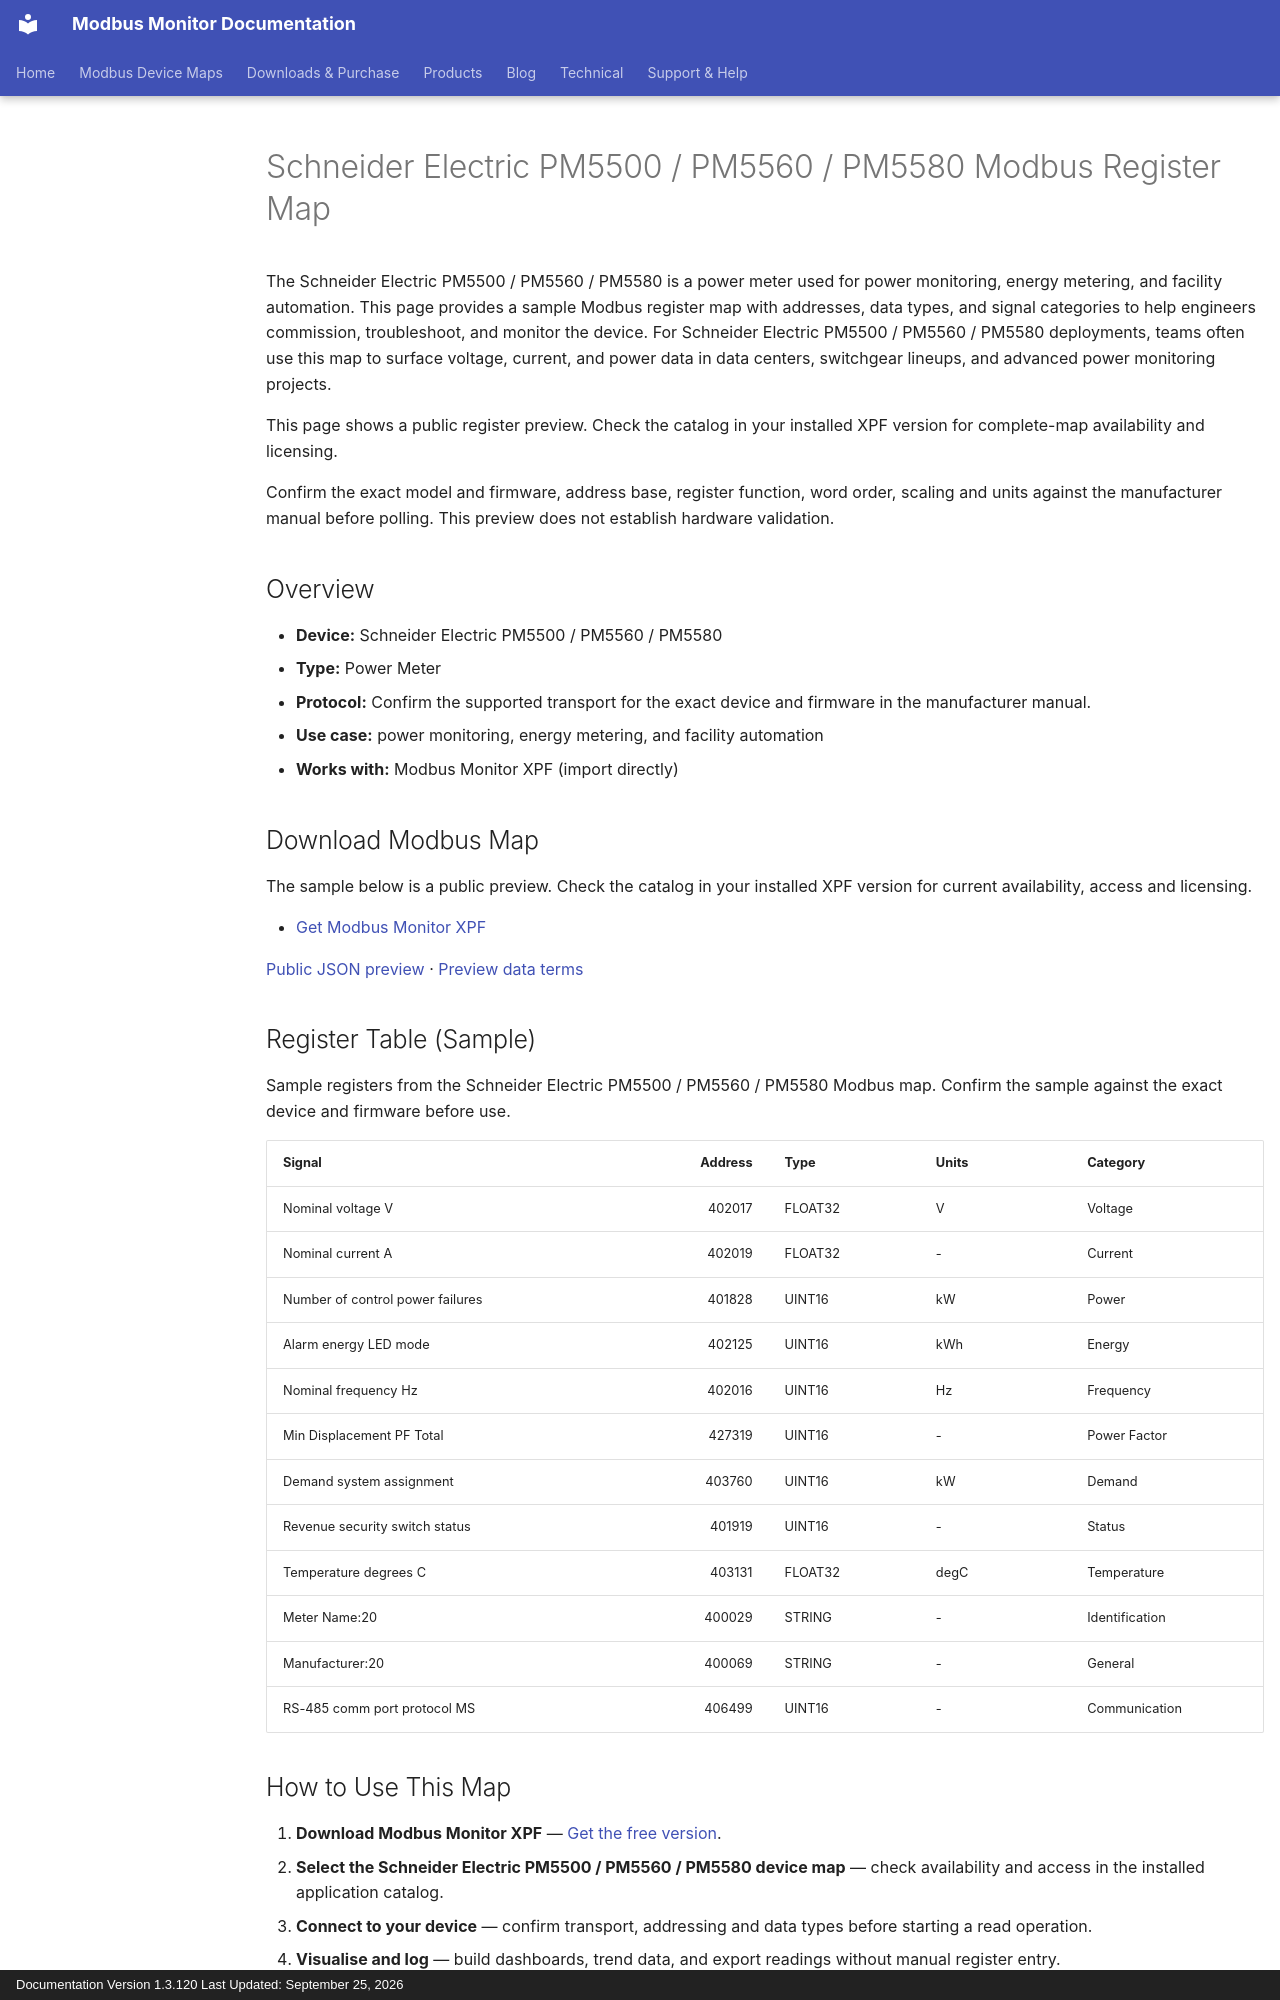

repository: Modbus-Monitor/modbus-monitor-docs · page: products/xpf/device-maps/schneider-electric/pm5500-pm5560-pm5580/index.html · generator: mkdocs · copyright: Documentation Version 1.3.120 Last Updated: September 25, 2026

---
title: Schneider Electric PM5500 / PM5560 / PM5580 Modbus Register Map
description: Schneider Electric PM5500 / PM5560 / PM5580 Modbus map and register map with sample Modbus registers, register addresses, and power meter overview for engineers. Includes sample addresses and data types for review before use with Modbus Monitor XPF.
---

# Schneider Electric PM5500 / PM5560 / PM5580 Modbus Register Map

The Schneider Electric PM5500 / PM5560 / PM5580 is a power meter used for power monitoring, energy metering, and facility automation. This page provides a sample Modbus register map with addresses, data types, and signal categories to help engineers commission, troubleshoot, and monitor the device. For Schneider Electric PM5500 / PM5560 / PM5580 deployments, teams often use this map to surface voltage, current, and power data in data centers, switchgear lineups, and advanced power monitoring projects.

This page shows a public register preview. Check the catalog in your installed XPF version for complete-map availability and licensing.

Confirm the exact model and firmware, address base, register function, word order, scaling and units against the manufacturer manual before polling. This preview does not establish hardware validation.

## Overview

- **Device:** Schneider Electric PM5500 / PM5560 / PM5580
- **Type:** Power Meter
- **Protocol:** Confirm the supported transport for the exact device and firmware in the manufacturer manual.
- **Use case:** power monitoring, energy metering, and facility automation
- **Works with:** Modbus Monitor XPF (import directly)

## Download Modbus Map

The sample below is a public preview. Check the catalog in your installed XPF version for current availability, access and licensing.

- [Get Modbus Monitor XPF](https://www.modbusmonitor.com/download)

[Public JSON preview](https://modbus-monitor.github.io/modbus-device-maps/maps/schneider-electric/pm5500-pm5560-pm5580.json) · [Preview data terms](https://modbus-monitor.github.io/modbus-device-maps/data-license/)

## Register Table (Sample)

Sample registers from the Schneider Electric PM5500 / PM5560 / PM5580 Modbus map. Confirm the sample against the exact device and firmware before use.

| Signal | Address | Type | Units | Category |
|---|---:|---|---|---|
| Nominal voltage V | 402017 | FLOAT32 | V | Voltage |
| Nominal current A | 402019 | FLOAT32 | - | Current |
| Number of control power failures | 401828 | UINT16 | kW | Power |
| Alarm energy LED mode | 402125 | UINT16 | kWh | Energy |
| Nominal frequency Hz | 402016 | UINT16 | Hz | Frequency |
| Min Displacement PF Total | 427319 | UINT16 | - | Power Factor |
| Demand system assignment | 403760 | UINT16 | kW | Demand |
| Revenue security switch status | 401919 | UINT16 | - | Status |
| Temperature degrees C | 403131 | FLOAT32 | degC | Temperature |
| Meter Name:20 | 400029 | STRING | - | Identification |
| Manufacturer:20 | 400069 | STRING | - | General |
| RS-485 comm port protocol MS | 406499 | UINT16 | - | Communication |

## How to Use This Map

1. **Download Modbus Monitor XPF** — [Get the free version](https://www.modbusmonitor.com/download).
2. **Select the Schneider Electric PM5500 / PM5560 / PM5580 device map** — check availability and access in the installed application catalog.
3. **Connect to your device** — confirm transport, addressing and data types before starting a read operation.
4. **Visualise and log** — build dashboards, trend data, and export readings without manual register entry.
